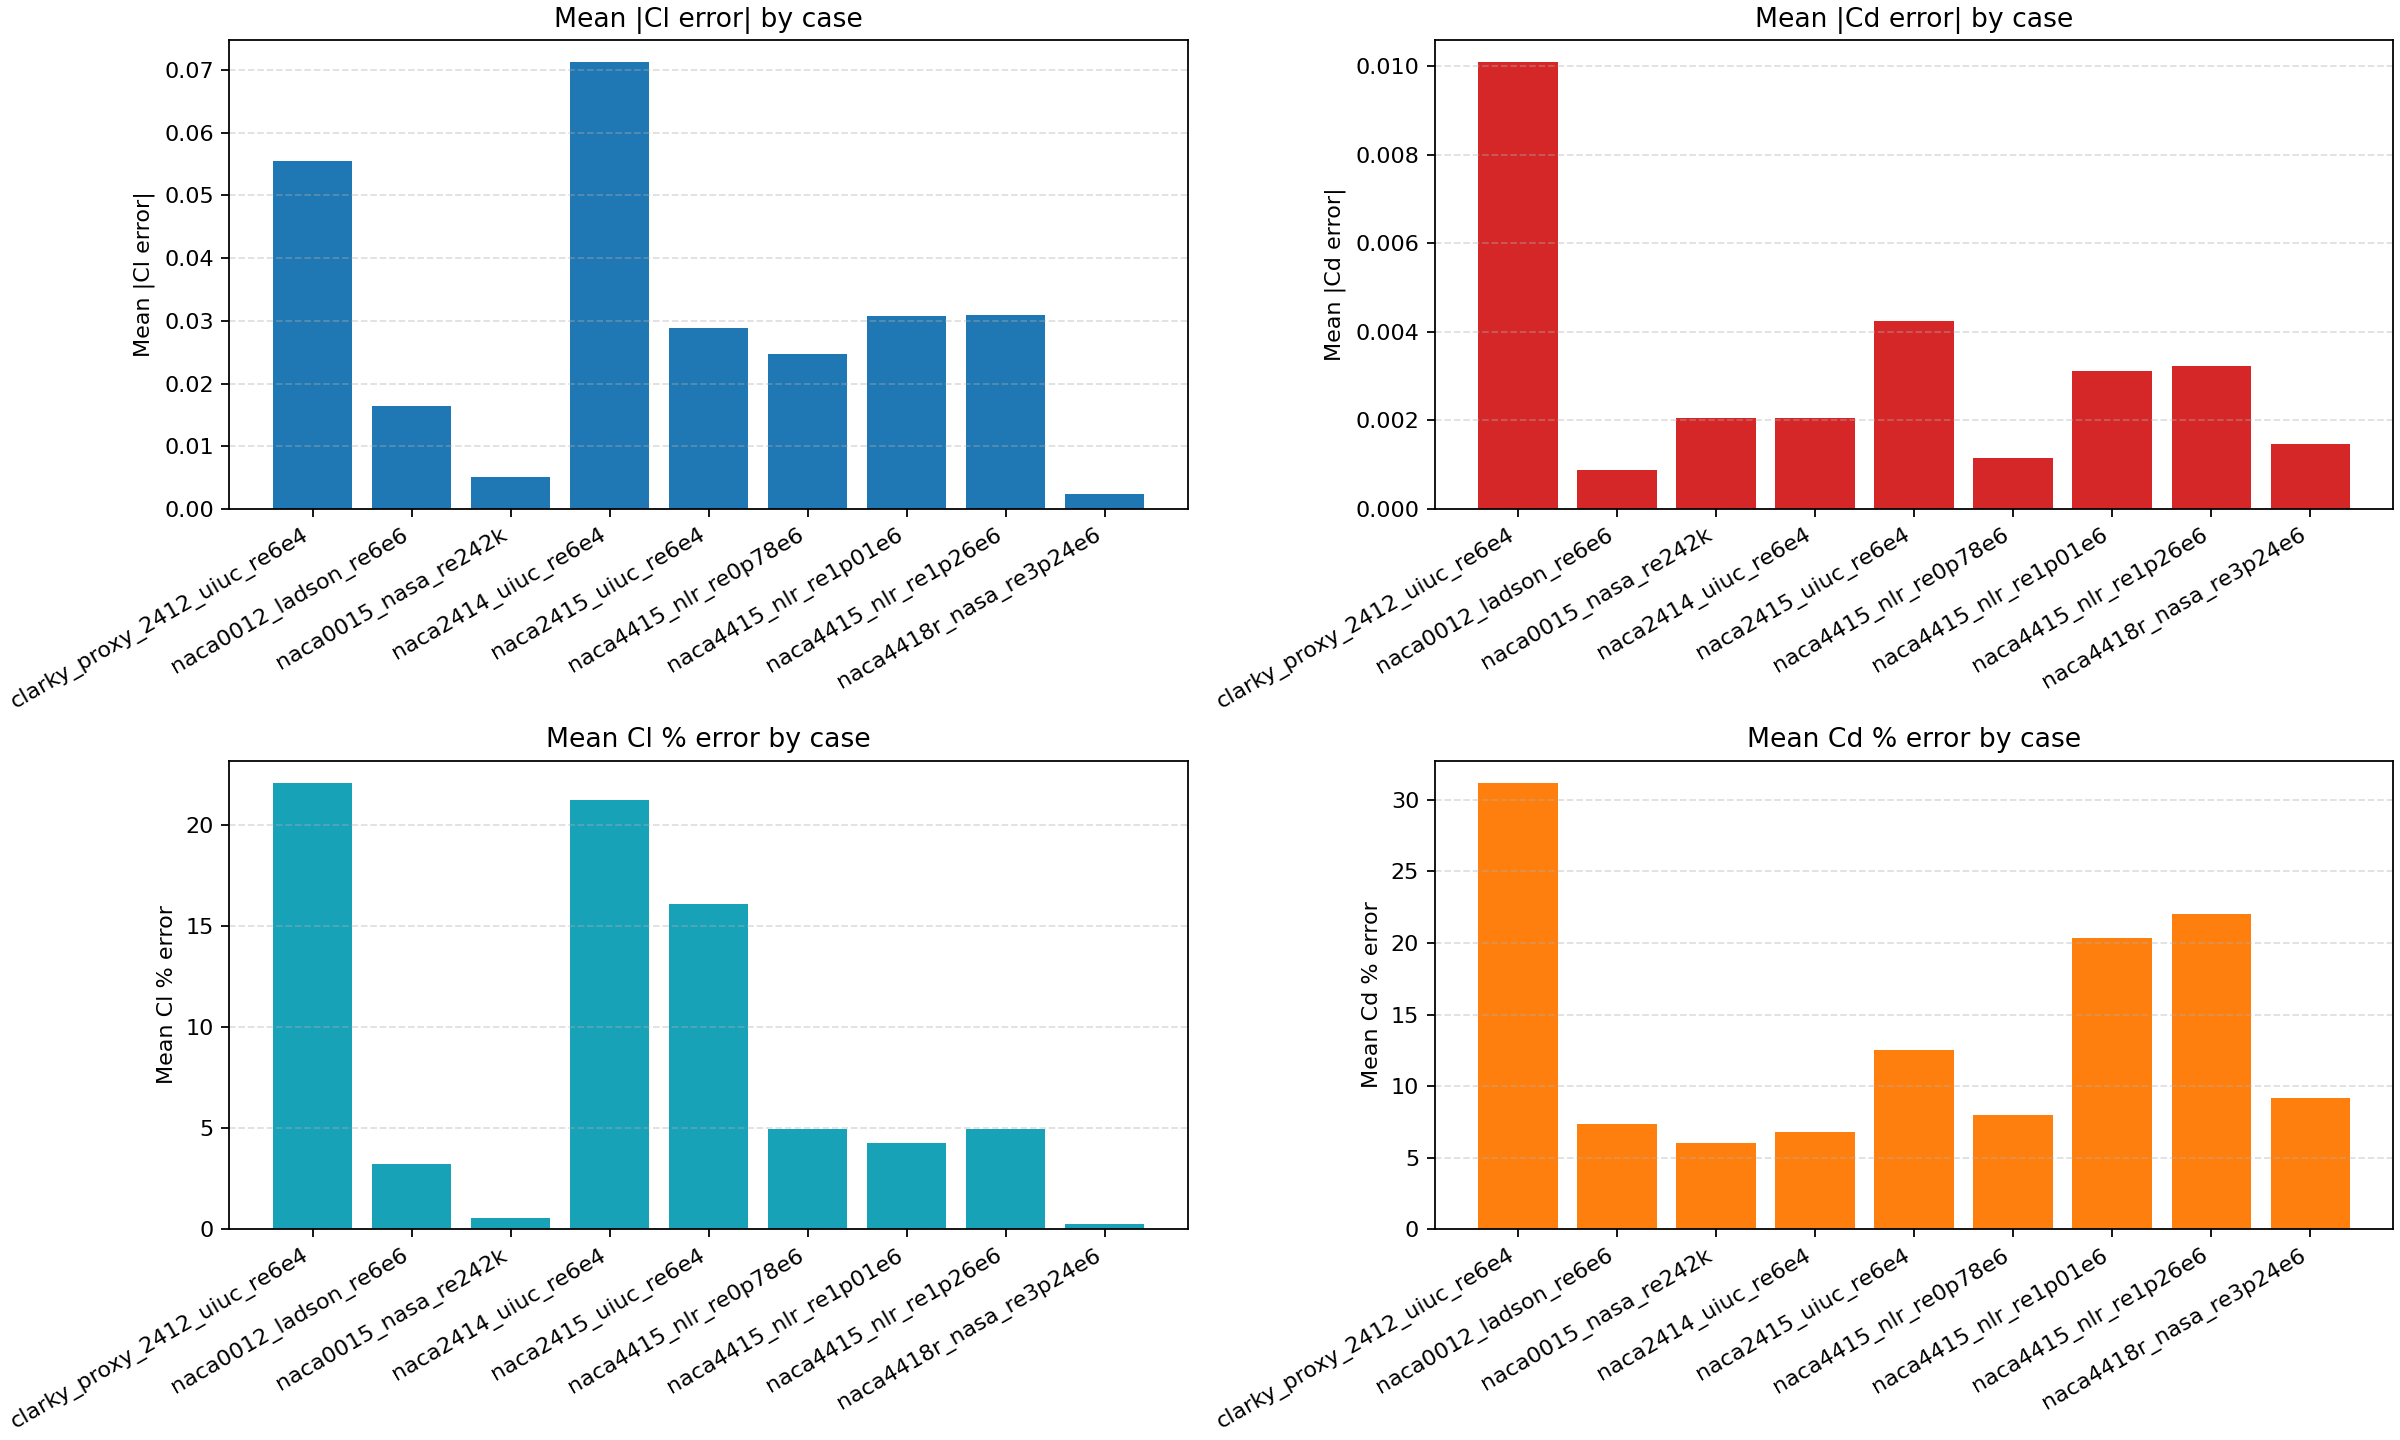

Data behind this chart, as committed beside it:
case_id, case_path, source_name, source_url, points, mean_cl_abs_err, rmse_cl, max_cl_abs_err, mean_cl_pct_err, mean_cd_abs_err, rmse_cd, max_cd_abs_err, mean_cd_pct_err
clarky_proxy_2412_uiuc_re6e4, benchmarks/cases/clarky_case.json, UIUC Low-Speed Airfoil Tests Vol. 3, https://m-selig.ae.illinois.edu/pd/pub/l…, 9, 0.05552, 0.0782, 0.2068, 22.06, 0.01009, 0.01039, 0.0136, 31.19
naca0012_ladson_re6e6, benchmarks/cases/naca0012_case.json, Ladson force data via Turbulence Modelin…, https://tmbwg.github.io/turbmodels/naca0…, 15, 0.01647, 0.02466, 0.0623, 3.225, 0.0008867, 0.001095, 0.00253, 7.399
naca0015_nasa_re242k, benchmarks/cases/naca0015_nasa_re242k_ca…, NASA/CR-20205001147, https://ntrs.nasa.gov/api/citations/2020…, 11, 0.005118, 0.01514, 0.05, 0.555, 0.002059, 0.004364, 0.01399, 6.04
naca2414_uiuc_re6e4, benchmarks/cases/naca2414_case.json, UIUC Low-Speed Airfoil Tests Vol. 2, https://m-selig.ae.illinois.edu/pd/pub/l…, 11, 0.07122, 0.08771, 0.1399, 21.19, 0.002055, 0.002324, 0.0036, 6.832
naca2415_uiuc_re6e4, benchmarks/cases/naca2415_case.json, UIUC Low-Speed Airfoil Tests Vol. 2, https://m-selig.ae.illinois.edu/pd/pub/l…, 11, 0.02891, 0.03755, 0.07, 16.08, 0.004245, 0.004987, 0.0097, 12.56
naca4415_nlr_re0p78e6, benchmarks/cases/naca4415_nlr_re0p78e6_c…, NLR / Ohio State University Wind Tunnel …, https://www.nlr.gov/wind/nwtc/airfoils-o…, 12, 0.02473, 0.03463, 0.0883, 4.98, 0.001142, 0.001834, 0.0052, 8.009
naca4415_nlr_re1p01e6, benchmarks/cases/naca4415_nlr_re1p01e6_c…, NLR / Ohio State University Wind Tunnel …, https://www.nlr.gov/wind/nwtc/airfoils-o…, 14, 0.03075, 0.05186, 0.1215, 4.273, 0.003125, 0.004471, 0.0116, 20.38
naca4415_nlr_re1p26e6, benchmarks/cases/naca4415_nlr_re1p26e6_c…, NLR / Ohio State University Wind Tunnel …, https://www.nlr.gov/wind/nwtc/airfoils-o…, 13, 0.03097, 0.05021, 0.1178, 4.949, 0.003235, 0.004949, 0.0144, 22
naca4418r_nasa_re3p24e6, benchmarks/cases/naca4418r_nasa_re3p24e6…, NACA-WR-L-451, https://ntrs.nasa.gov/api/citations/1993…, 12, 0.0024, 0.005949, 0.02, 0.2672, 0.001475, 0.002126, 0.0055, 9.163
